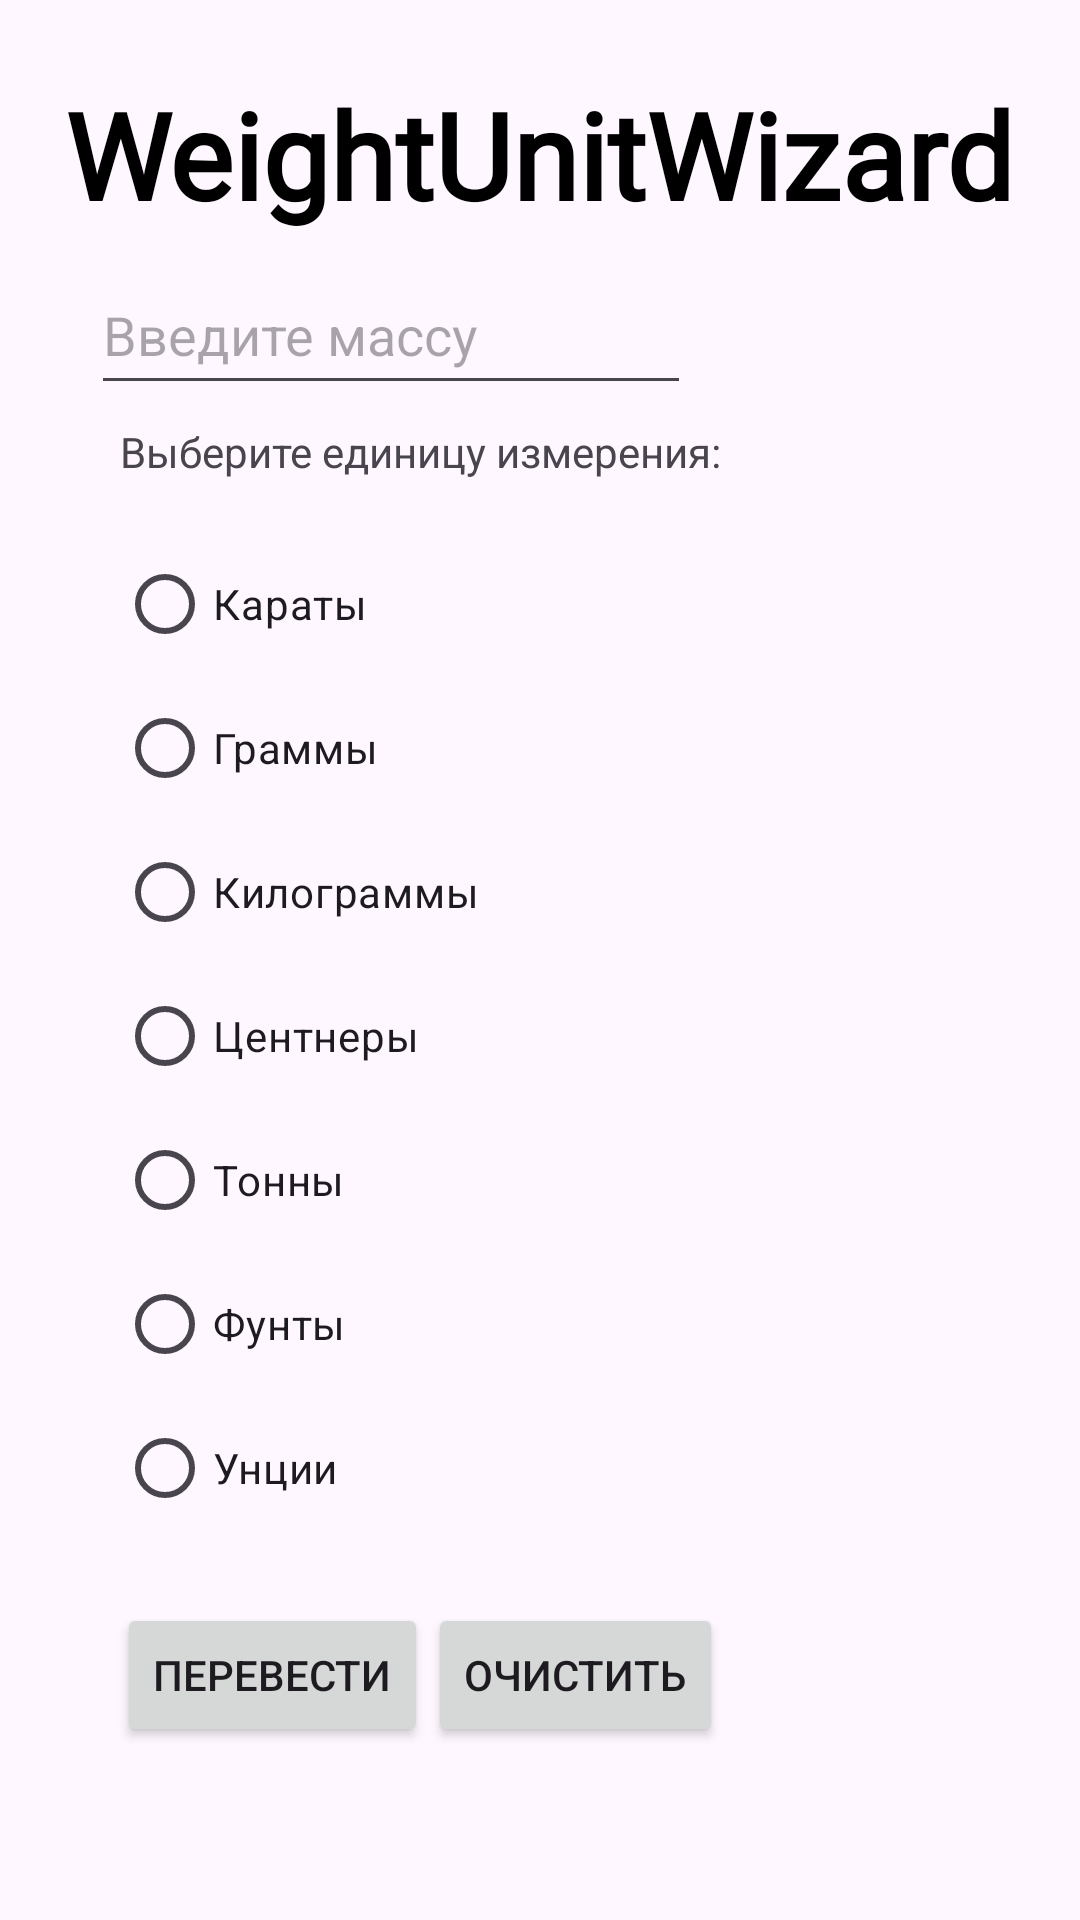

Layout XML and referenced resources for this Android screen:
<!-- AndroidManifest.xml: application theme Theme.Lab2_design -->
<!-- res/layout/fragment.xml -->
<?xml version="1.0" encoding="utf-8"?>
<androidx.constraintlayout.widget.ConstraintLayout xmlns:android="http://schemas.android.com/apk/res/android"
    xmlns:tools="http://schemas.android.com/tools"
    android:layout_width="match_parent"
    android:layout_height="match_parent"
    xmlns:app="http://schemas.android.com/apk/res-auto">












    <TextView
        android:id="@+id/app_name"
        android:layout_width="wrap_content"
        android:layout_height="wrap_content"
        android:fontFamily="@font/dancingscript"
        android:text="@string/name_app"
        android:textColor="@color/black"
        android:textSize="40sp"
        android:textStyle="bold"
        app:layout_constraintBottom_toBottomOf="parent"
        app:layout_constraintEnd_toEndOf="parent"
        app:layout_constraintStart_toStartOf="parent"
        app:layout_constraintTop_toTopOf="parent"
        app:layout_constraintVertical_bias="0.042" />

    <LinearLayout
        android:layout_width="wrap_content"
        android:layout_height="wrap_content"
        android:layout_marginStart="39dp"
        android:layout_marginTop="21dp"
        android:orientation="horizontal"
        app:layout_constraintStart_toStartOf="parent"
        app:layout_constraintTop_toBottomOf="@+id/radioGroup">

        <Button
            android:id="@+id/btnConvert"
            android:layout_width="wrap_content"
            android:layout_height="wrap_content"
            android:text="@string/convert"
            tools:layout_editor_absoluteX="205dp"
            tools:layout_editor_absoluteY="563dp" />

        <Button
            android:id="@+id/btnClear"
            android:layout_width="wrap_content"
            android:layout_height="wrap_content"
            android:text="@string/clear"
            tools:layout_editor_absoluteX="66dp"
            tools:layout_editor_absoluteY="563dp" />

    </LinearLayout>

    <RadioGroup
        android:id="@+id/radioGroup"
        android:layout_width="wrap_content"
        android:layout_height="wrap_content"
        android:layout_marginStart="39dp"
        android:layout_marginTop="1dp"
        app:layout_constraintStart_toStartOf="parent"
        app:layout_constraintTop_toBottomOf="@+id/textViewChoose">

        <RadioButton
            android:id="@+id/radioСarats"
            android:layout_width="wrap_content"
            android:layout_height="wrap_content"
            android:text="Караты" />

        <RadioButton
            android:id="@+id/radioGrams"
            android:layout_width="wrap_content"
            android:layout_height="wrap_content"
            android:text="Граммы" />

        <RadioButton
            android:id="@+id/radioKilograms"
            android:layout_width="wrap_content"
            android:layout_height="wrap_content"
            android:text="Килограммы" />

        <RadioButton
            android:id="@+id/radioHundredweight"
            android:layout_width="wrap_content"
            android:layout_height="wrap_content"
            android:text="Центнеры" />

        <RadioButton
            android:id="@+id/radioTons"
            android:layout_width="wrap_content"
            android:layout_height="wrap_content"
            android:text="Тонны" />

        <RadioButton
            android:id="@+id/radioPounds"
            android:layout_width="wrap_content"
            android:layout_height="wrap_content"
            android:text="Фунты" />

        <RadioButton
            android:id="@+id/radioOunces"
            android:layout_width="wrap_content"
            android:layout_height="wrap_content"
            android:text="Унции" />

    </RadioGroup>

    <EditText
        android:id="@+id/enterMass"
        android:layout_width="200dp"
        android:layout_height="50dp"
        android:hint="Введите массу"
        android:inputType="text"
        app:layout_constraintBottom_toTopOf="@+id/radioGroup"
        app:layout_constraintEnd_toEndOf="parent"
        app:layout_constraintHorizontal_bias="0.189"
        app:layout_constraintStart_toStartOf="parent"
        app:layout_constraintTop_toBottomOf="@+id/app_name"
        app:layout_constraintVertical_bias="0.142" />

    <TextView
        android:id="@+id/textViewChoose"
        android:layout_width="wrap_content"
        android:layout_height="wrap_content"
        android:layout_marginStart="40dp"
        android:layout_marginTop="6dp"
        android:text="@string/choose_measurement"
        app:layout_constraintStart_toStartOf="parent"
        app:layout_constraintTop_toBottomOf="@+id/enterMass" />



</androidx.constraintlayout.widget.ConstraintLayout>
<!-- resources referenced by this layout -->
<resources>
  <string name="choose_measurement">Выберите единицу измерения:\n</string>
  <string name="clear">Очистить</string>
  <string name="convert">Перевести</string>
  <string name="name_app">WeightUnitWizard</string>
  <style name="Theme.Lab2_design" parent="Base.Theme.Lab2_design" />
  <style name="Base.Theme.Lab2_design" parent="Theme.Material3.DayNight">
          
          
      </style>
  <!-- not gathered from this repository: default colours our renderer supplied (Android Studio template values) -->
  <color name="black">#FF000000</color>
</resources>
